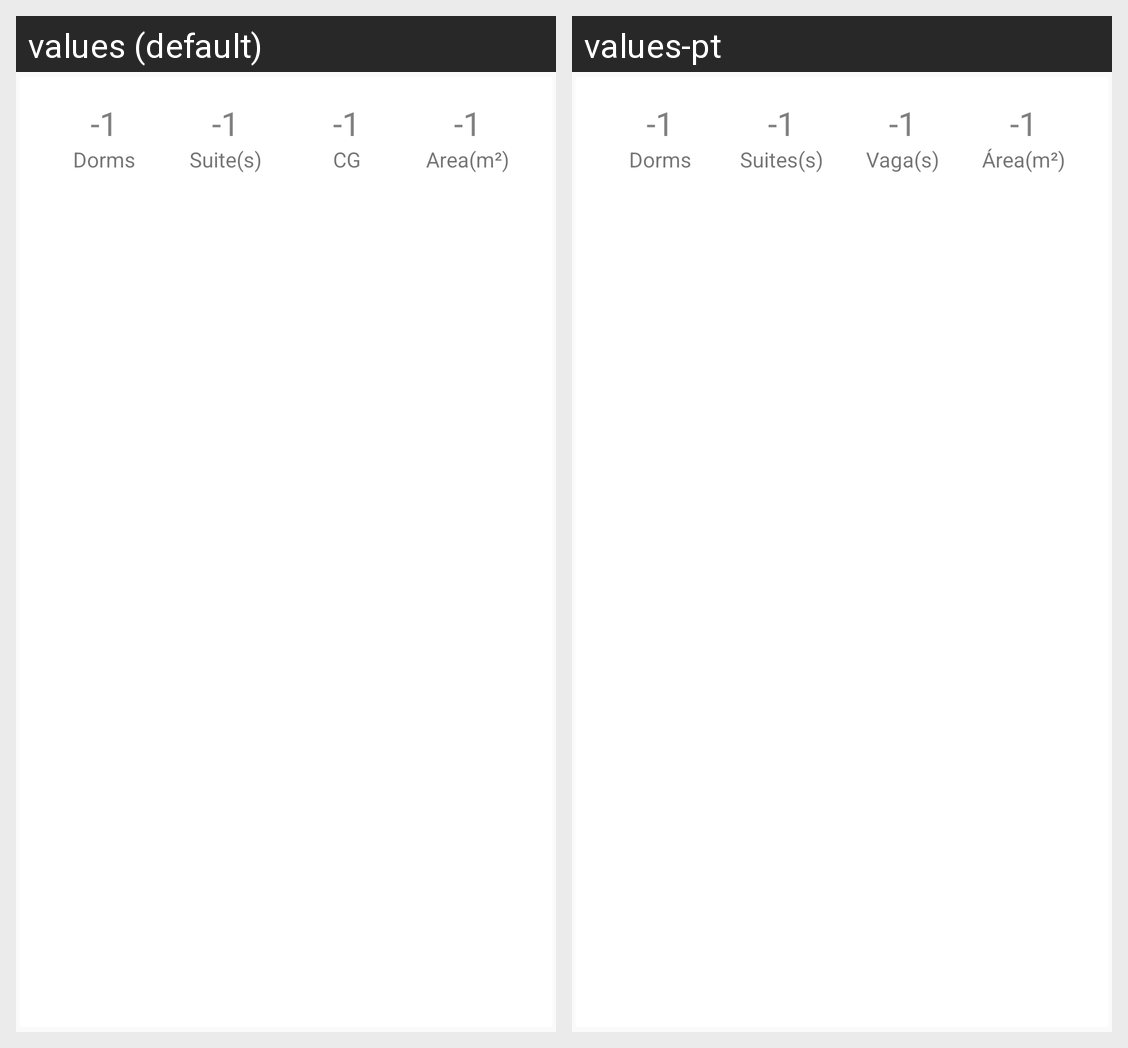

For this localized Android screen grid, give each drawn string resource with its value in every locale shown.
Android screen res/layout/content_card_quantities.xml rendered under 2 locales, left to right: values (default), values-pt. Device: Nexus 5 (rendered at 1080×1920; each locale shown at half size, 540×960, under a caption strip naming it); theme AppTheme.
Strings drawn on this screen, with the default value and each locale's value (text and hints the layout hard-codes, and strings that could not be matched under every locale, appear in the picture but are not listed):

str_card_quatities_dorms
  values: Dorms
  values-pt: Dorms

str_card_quatities_suite
  values: Suite(s)
  values-pt: Suites(s)

str_card_quatities_cg
  values: CG
  values-pt: Vaga(s)

str_card_quatities_area
  values: Area(m²)
  values-pt: Área(m²)
